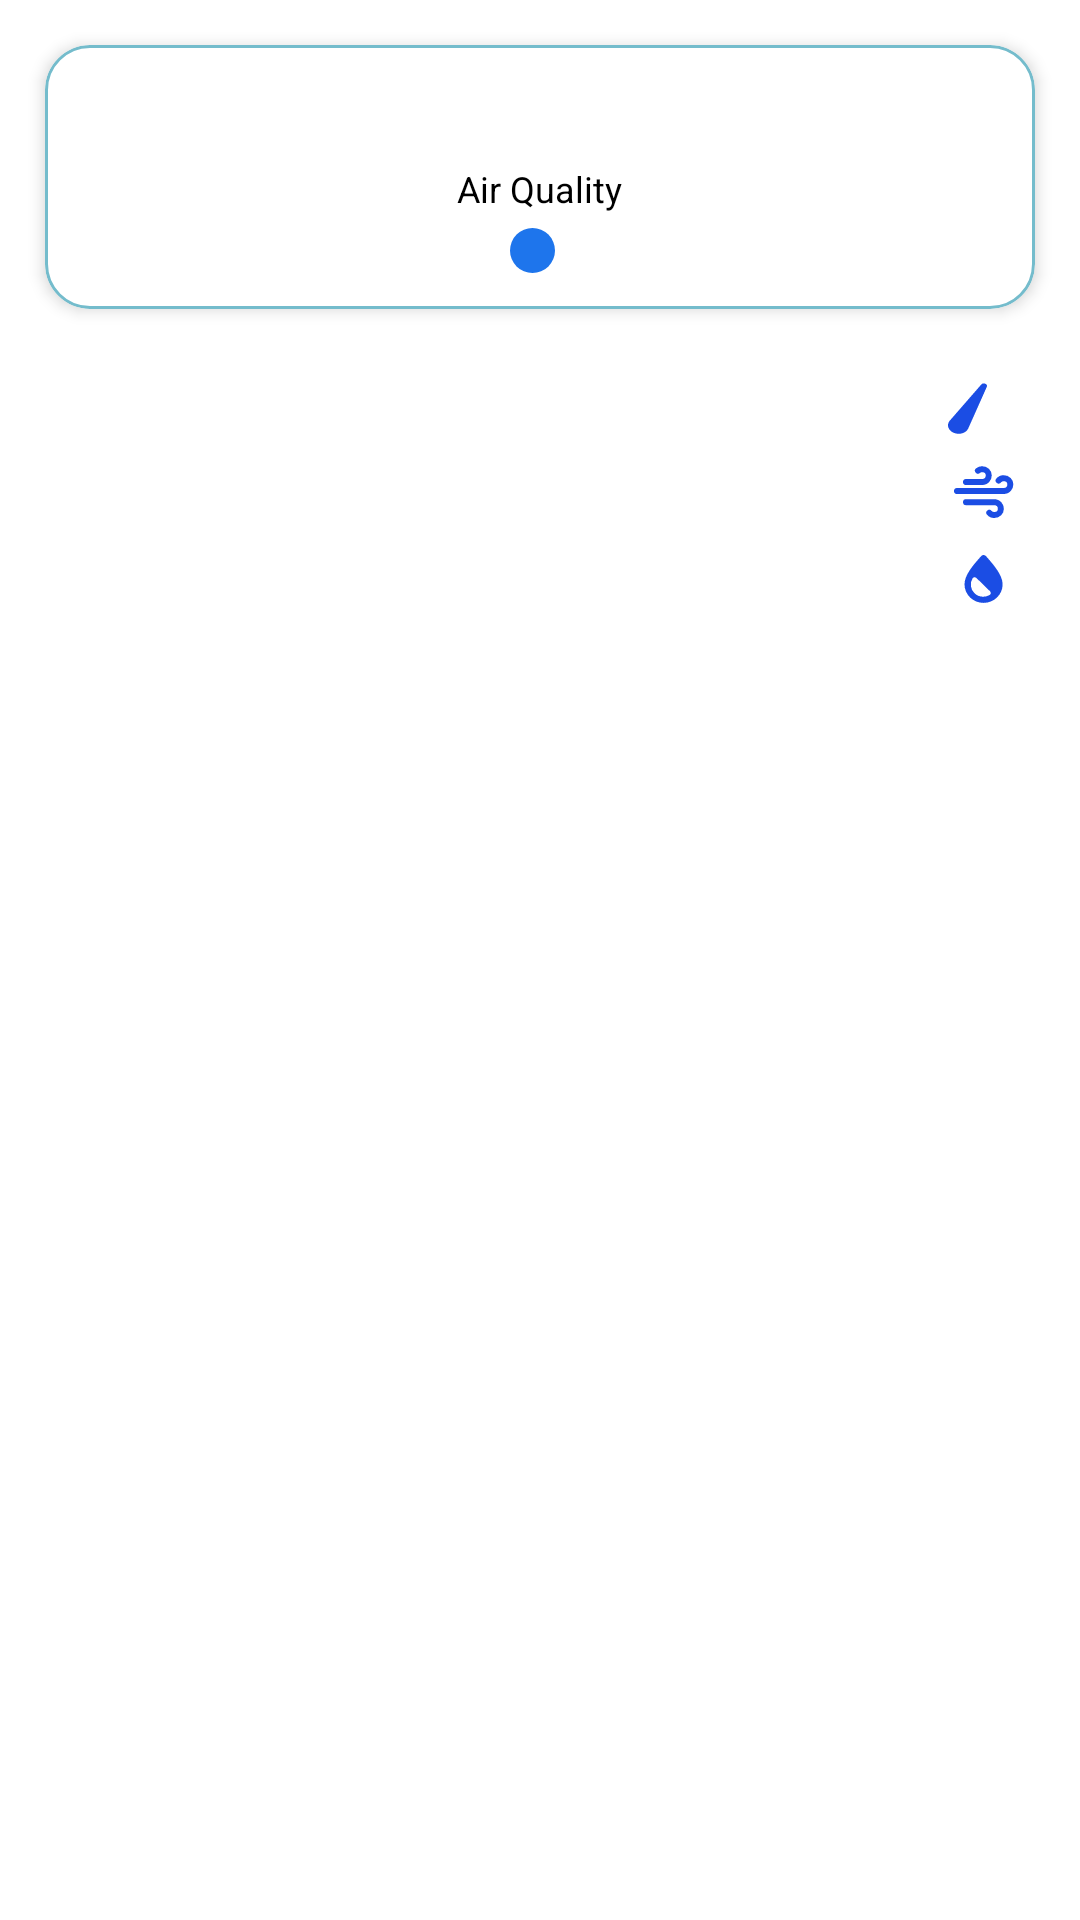

Produce the Android XML layout that renders to this screen, including the resource entries it uses.
<!-- AndroidManifest.xml: application theme Theme.MyNews -->
<!-- res/layout/widget_current_weather.xml -->
<?xml version="1.0" encoding="utf-8"?>
<androidx.appcompat.widget.LinearLayoutCompat
    xmlns:android="http://schemas.android.com/apk/res/android"
    xmlns:app="http://schemas.android.com/apk/res-auto"
    xmlns:tools="http://schemas.android.com/tools"
    android:layout_width="match_parent"
    android:orientation="vertical"
    android:layout_height="wrap_content">
    <com.google.android.material.card.MaterialCardView
        android:layout_width="match_parent"
        android:layout_marginTop="15dp"
        app:cardElevation="3dp"
        app:strokeColor="@color/purple_200"
        app:strokeWidth="1dp"
        app:cardCornerRadius="15dp"
        android:layout_marginHorizontal="@dimen/horizontal_space"
        android:layout_marginBottom="10dp"
        android:layout_height="wrap_content">
        <androidx.appcompat.widget.LinearLayoutCompat
            android:orientation="vertical"
            android:paddingVertical="10dp"
            android:paddingHorizontal="15dp"
            android:layout_width="match_parent"
            android:layout_height="wrap_content">
            <androidx.appcompat.widget.AppCompatTextView
                tools:text="Chennai, TamilNadu, India"
                android:textColor="@color/black"
                android:textStyle="bold"
                android:gravity="center"
                android:id="@+id/tvLocation"
                android:layout_gravity="center"
                android:textSize="@dimen/large"
                android:layout_width="match_parent"
                android:layout_height="wrap_content"/>
            <androidx.appcompat.widget.AppCompatTextView
                android:layout_gravity="center"
                android:layout_marginTop="8dp"
                android:text="@string/air_quality"
                android:textColor="@color/black"
                android:textSize="@dimen/small"
                android:layout_width="wrap_content"
                android:layout_height="wrap_content"/>
            <androidx.appcompat.widget.LinearLayoutCompat
                android:layout_marginTop="3dp"
                android:layout_gravity="center"
                android:layout_width="wrap_content"
                android:orientation="horizontal"
                android:gravity="center_vertical"
                android:layout_height="wrap_content">
                <View
                    android:id="@+id/viewAirIndexIndicator"
                    android:layout_width="15dp"
                    android:background="@drawable/circle_shape"
                    android:layout_height="15dp"/>
                <androidx.appcompat.widget.AppCompatTextView
                    android:layout_marginStart="5dp"
                    android:textColor="@color/black"
                    android:textStyle="bold"
                    android:id="@+id/tvAirQuality"
                    android:textSize="@dimen/medium"
                    tools:text="Good"
                    android:layout_width="wrap_content"
                    android:layout_height="wrap_content"/>
            </androidx.appcompat.widget.LinearLayoutCompat>
        </androidx.appcompat.widget.LinearLayoutCompat>
    </com.google.android.material.card.MaterialCardView>


    <androidx.constraintlayout.widget.ConstraintLayout
        android:layout_marginTop="10dp"
        android:layout_width="match_parent"
        android:paddingBottom="10dp"
        android:orientation="vertical"
        android:layout_marginHorizontal="@dimen/horizontal_space"
        android:layout_height="wrap_content">
        <androidx.appcompat.widget.AppCompatTextView
            android:id="@+id/tvDate"
            app:layout_constraintStart_toStartOf="parent"
            app:layout_constraintTop_toTopOf="parent"
            android:textColor="@color/black"
            android:textStyle="bold"
            android:textSize="@dimen/large"
            tools:text="Tue 05 | Day"
            android:layout_width="wrap_content"
            android:layout_height="wrap_content"/>

        <androidx.appcompat.widget.AppCompatTextView
            android:id="@+id/tvTemp"
            android:layout_width="wrap_content"
            android:layout_height="wrap_content"
            android:gravity="center"
            android:textColor="@color/black"
            android:textSize="22sp"
            android:textStyle="bold"

            app:layout_constraintBottom_toTopOf="@+id/tvCondition"
            app:layout_constraintStart_toStartOf="parent"
            app:layout_constraintTop_toBottomOf="@id/tvDate"
            tools:text="25℃" />
        <androidx.appcompat.widget.AppCompatImageView
            app:layout_constraintTop_toBottomOf="@id/tvDate"
            app:layout_constraintStart_toEndOf="@id/tvTemp"
            android:id="@+id/imgCurrentWeather"
            android:layout_marginStart="10dp"
            android:layout_width="64dp"
            android:layout_height="64dp"
            tools:srcCompat="@drawable/test1" />
        <androidx.appcompat.widget.LinearLayoutCompat
            app:layout_constraintTop_toTopOf="parent"
            app:layout_constraintEnd_toEndOf="parent"
            android:orientation="vertical"
            android:layout_width="wrap_content"
            android:layout_height="wrap_content">
            <androidx.appcompat.widget.AppCompatTextView
                android:drawablePadding="6dp"
                android:gravity="center"
                app:drawableStartCompat="@drawable/ic_rain"
                tools:text="13 mm"
                android:id="@+id/tvPercip"
                android:textColor="@color/black"
                android:textSize="@dimen/medium"
                android:layout_width="wrap_content"
                android:layout_height="wrap_content"/>
            <androidx.appcompat.widget.AppCompatTextView
                android:layout_marginTop="5dp"
                android:drawablePadding="5dp"
                android:gravity="center"
                app:drawableStartCompat="@drawable/ic_wind"
                tools:text="13 km/h"
                android:id="@+id/tvWind"
                android:textColor="@color/black"
                android:textSize="@dimen/medium"
                android:layout_width="wrap_content"
                android:layout_height="wrap_content"/>
            <androidx.appcompat.widget.AppCompatTextView
                android:layout_marginTop="5dp"
                android:drawablePadding="5dp"
                android:gravity="center"
                app:drawableStartCompat="@drawable/ic_humidity"
                tools:text="80%"
                android:id="@+id/tvHumidity"
                android:textColor="@color/black"
                android:textSize="@dimen/medium"
                android:layout_width="wrap_content"
                android:layout_height="wrap_content"/>

        </androidx.appcompat.widget.LinearLayoutCompat>
        <androidx.appcompat.widget.AppCompatTextView
            app:layout_constraintStart_toStartOf="parent"
            app:layout_constraintTop_toBottomOf="@id/imgCurrentWeather"
            android:id="@+id/tvCondition"
            android:layout_width="wrap_content"
            android:layout_height="wrap_content"
            android:paddingTop="3dp"
            tools:text="Light rain shower"
            android:gravity="start"
            android:textColor="@color/black"
            android:textSize="@dimen/large" />
    </androidx.constraintlayout.widget.ConstraintLayout>
</androidx.appcompat.widget.LinearLayoutCompat>
<!-- resources referenced by this layout -->
<resources>
  <color name="black">#FF000000</color>
  <color name="purple_200">#74bccc</color>
  <dimen name="horizontal_space">15dp</dimen>
  <dimen name="large">16sp</dimen>
  <dimen name="medium">14sp</dimen>
  <dimen name="small">12sp</dimen>
  <!-- drawable circle_shape (drawable) -->
  <?xml version="1.0" encoding="utf-8"?>
  <shape xmlns:android="http://schemas.android.com/apk/res/android"
      android:shape="oval">
      <solid android:color="@color/blue_dark"/>
  </shape>
  <!-- drawable ic_humidity (drawable) -->
  <vector xmlns:android="http://schemas.android.com/apk/res/android"
      android:width="24dp"
      android:height="24dp"
      android:viewportWidth="24"
      android:viewportHeight="24">
    <path
        android:pathData="M11.743,17.912a4.182,4.182 0,0 1,-2.928 -1.182,3.972 3.972,0 0,1 -0.614,-4.962 0.743,0.743 0,0 1,0.646 -0.349c0.234,0 0.476,0.095 0.66,0.275l4.467,4.355c0.385,0.376 0.39,0.998 -0.076,1.275a4.216,4.216 0,0 1,-2.155 0.588M11.855,4c0.316,0 0.61,0.14 0.828,0.395 0.171,0.2 0.36,0.416 0.562,0.647 1.857,2.126 4.965,5.684 4.965,8.73 0,3.416 -2.85,6.195 -6.353,6.195 -3.505,0 -6.357,-2.78 -6.357,-6.195 0,-3.082 2.921,-6.406 4.854,-8.605 0.242,-0.275 0.47,-0.535 0.673,-0.772A1.08,1.08 0,0 1,11.855 4"
        android:fillColor="#1B4DE4"
        android:fillType="evenOdd"/>
  </vector>
  <!-- drawable ic_rain (drawable) -->
  <vector xmlns:android="http://schemas.android.com/apk/res/android"
      android:width="13dp"
      android:height="24dp"
      android:viewportWidth="5"
      android:viewportHeight="10">
    <path
        android:pathData="M4.733,2.022c-0.185,-0.059 -0.386,0.006 -0.48,0.148L0.273,7.119c-0.081,0.092 -0.15,0.196 -0.196,0.311 -0.247,0.601 0.119,1.27 0.816,1.494 0.691,0.226 1.447,-0.071 1.7,-0.659L4.966,2.499l0.011,-0.028c0.073,-0.181 -0.036,-0.379 -0.244,-0.449z"
        android:fillColor="#1B4DE4"/>
  </vector>
  <!-- drawable ic_wind (drawable) -->
  <vector xmlns:android="http://schemas.android.com/apk/res/android"
      android:width="24dp"
      android:height="24dp"
      android:viewportWidth="24"
      android:viewportHeight="24">
    <path
        android:pathData="M6,8.67h5.354c1.457,0 2.234,-1.158 2.234,-2.222S12.687,4.4 11.354,4.4c-0.564,0 -1.023,0.208 -1.366,0.488M3,11.67h15.54c1.457,0 2.235,-1.158 2.235,-2.222S19.873,7.4 18.54,7.4c-0.747,0 -1.311,0.365 -1.663,0.78M6,15.4h9.389c1.457,0 2.234,1.159 2.234,2.223 0,1.064 -0.901,2.048 -2.234,2.048a2.153,2.153 0,0 1,-1.63 -0.742"
        android:strokeWidth="2"
        android:fillColor="#00000000"
        android:strokeColor="#1B4DE4"
        android:strokeLineCap="round"/>
  </vector>
  <string name="air_quality">Air Quality</string>
  <style name="Theme.MyNews" parent="Theme.MaterialComponents.Light.NoActionBar">
          
          <item name="colorPrimary">@color/purple_500</item>
          <item name="colorPrimaryVariant">@color/purple_700</item>
          <item name="colorOnPrimary">@color/white</item>
          
          <item name="colorSecondary">@color/teal_200</item>
          <item name="colorSecondaryVariant">@color/teal_700</item>
          <item name="colorOnSecondary">@color/black</item>
          
          <item name="android:statusBarColor">?attr/colorPrimaryVariant</item>
          
      </style>
  <color name="blue_dark">#1e75ec</color>
  <color name="purple_500">#005986</color>
  <color name="purple_700">#043454</color>
  <color name="white">#FFFFFFFF</color>
  <color name="teal_200">#FF03DAC5</color>
  <color name="teal_700">#FF018786</color>
</resources>
